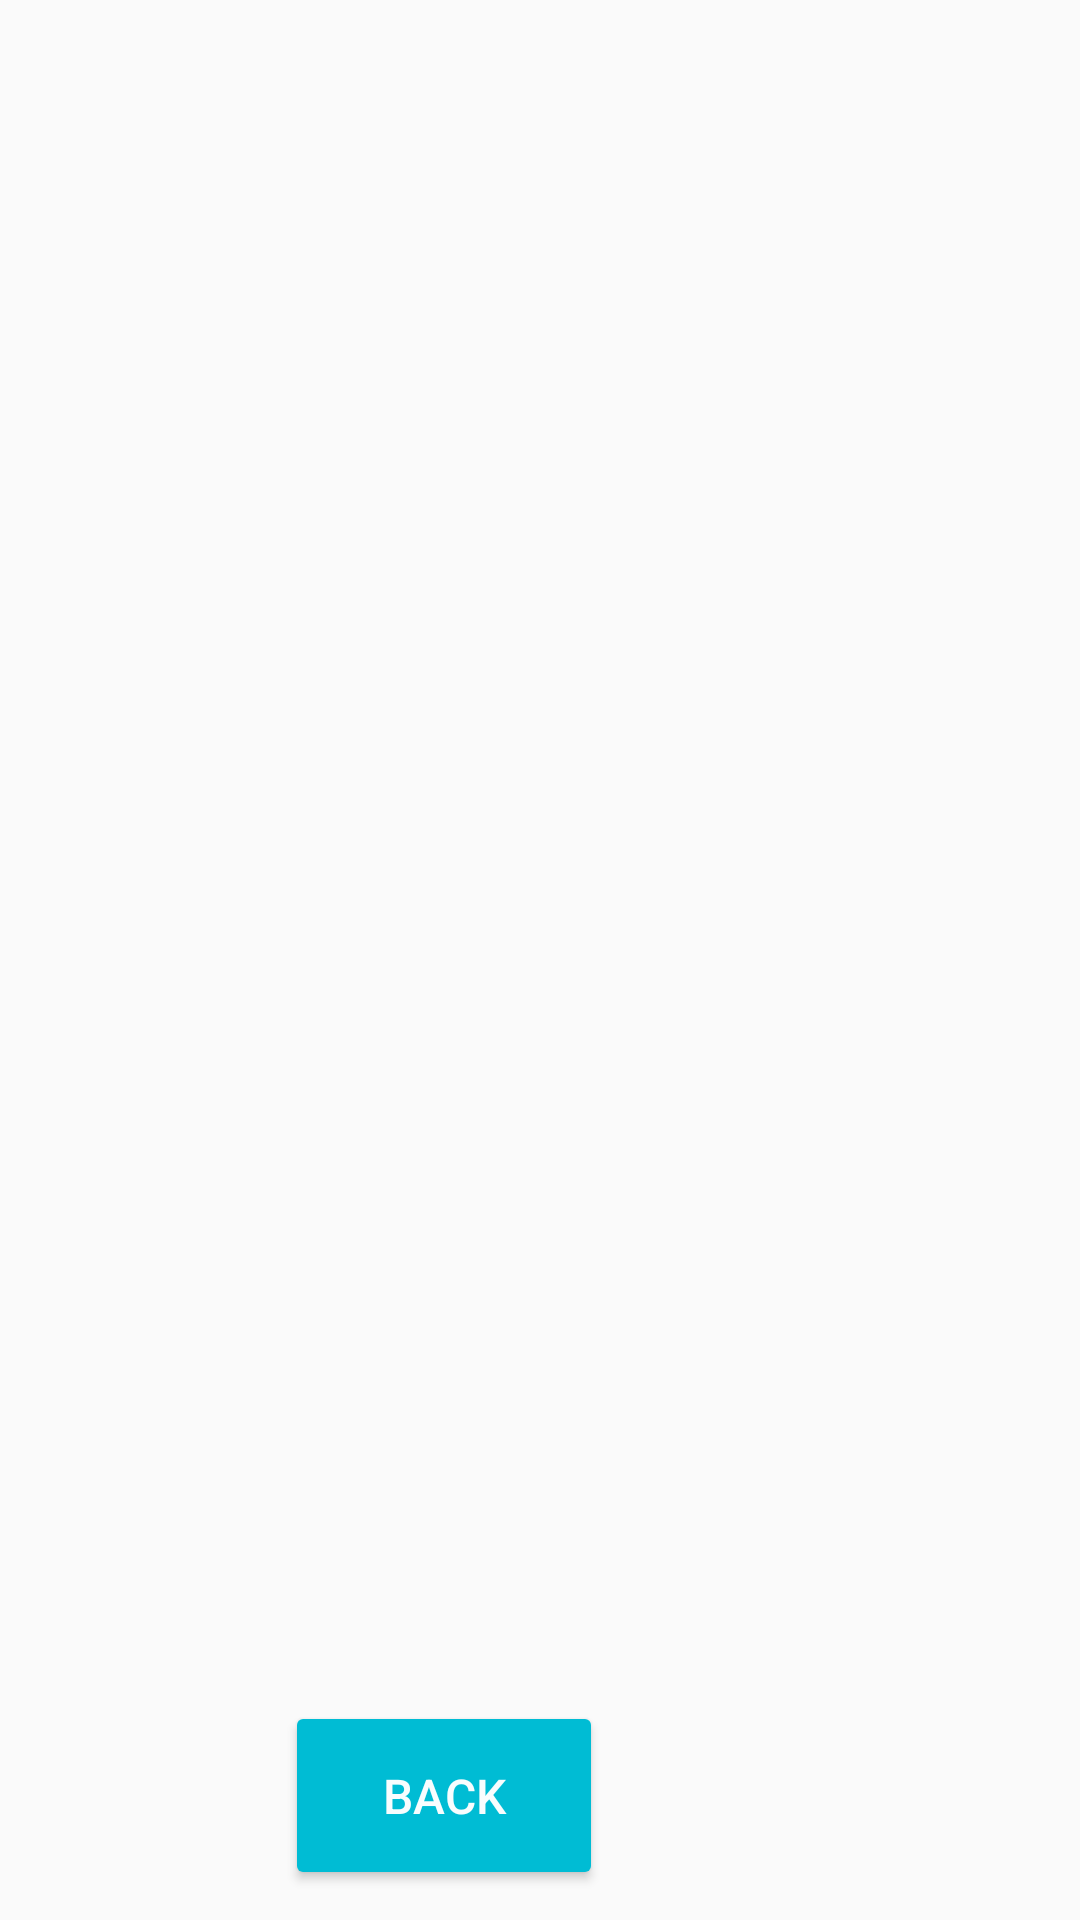

Layout XML and referenced resources for this Android screen:
<!-- AndroidManifest.xml: application theme Theme.Healthcare_app -->
<!-- res/layout/activity_article.xml -->
<?xml version="1.0" encoding="utf-8"?>
<RelativeLayout xmlns:android="http://schemas.android.com/apk/res/android"
    xmlns:app="http://schemas.android.com/apk/res-auto"
    xmlns:tools="http://schemas.android.com/tools"
    android:layout_width="match_parent"
    android:layout_height="match_parent"
    android:background="@drawable/background"
    tools:context=".ArticleActivity">

    <ListView
        android:id="@+id/editmultiart"
        android:layout_width="368dp"
        android:layout_height="537dp"

        android:layout_alignParentEnd="true"
        android:layout_alignParentBottom="true"
        android:layout_marginTop="29dp"
        android:layout_marginEnd="18dp"
        android:layout_marginBottom="97dp"
        android:ems="10"
        android:gravity="start|top"
        android:inputType="textMultiLine"
        android:padding="10dp"
        android:textColor="@color/white"
        android:textSize="24dp"
        tools:ignore="MissingConstraints"
        tools:layout_editor_absoluteX="27dp" />

    <TextView
        android:id="@+id/textViewart"
        android:layout_width="219dp"
        android:layout_height="52dp"
        android:layout_alignParentEnd="true"
        android:layout_alignParentBottom="true"
        android:layout_marginEnd="93dp"
        android:layout_marginBottom="658dp"
        android:text="Health  Articles"
        android:textColor="@color/white"
        android:textSize="20dp"
        android:textStyle="bold" />

    <Button
        android:id="@+id/buttonbackart"
        android:layout_width="106dp"
        android:layout_height="63dp"
        android:layout_alignParentEnd="true"
        android:layout_alignParentBottom="true"
        android:layout_marginEnd="159dp"
        android:layout_marginBottom="10dp"
        android:backgroundTint="#00BCD4"
        android:text="Back"
        android:textColor="#F8FFFFFF"
        android:textSize="16sp" />

</RelativeLayout>
<!-- resources referenced by this layout -->
<resources>
  <style name="Theme.Healthcare_app" parent="Theme.AppCompat.Light.NoActionBar">
          
          <item name="colorPrimary">@color/purple_500</item>
          <item name="colorPrimaryDark">@color/purple_700</item>
          <item name="colorAccent">@color/teal_200</item>
          
      </style>
  <!-- not gathered from this repository: default colours our renderer supplied (Android Studio template values) -->
  <color name="purple_500">#FF6200EE</color>
  <color name="purple_700">#FF3700B3</color>
  <color name="teal_200">#FF03DAC5</color>
  <color name="white">#FFFFFFFF</color>
</resources>
